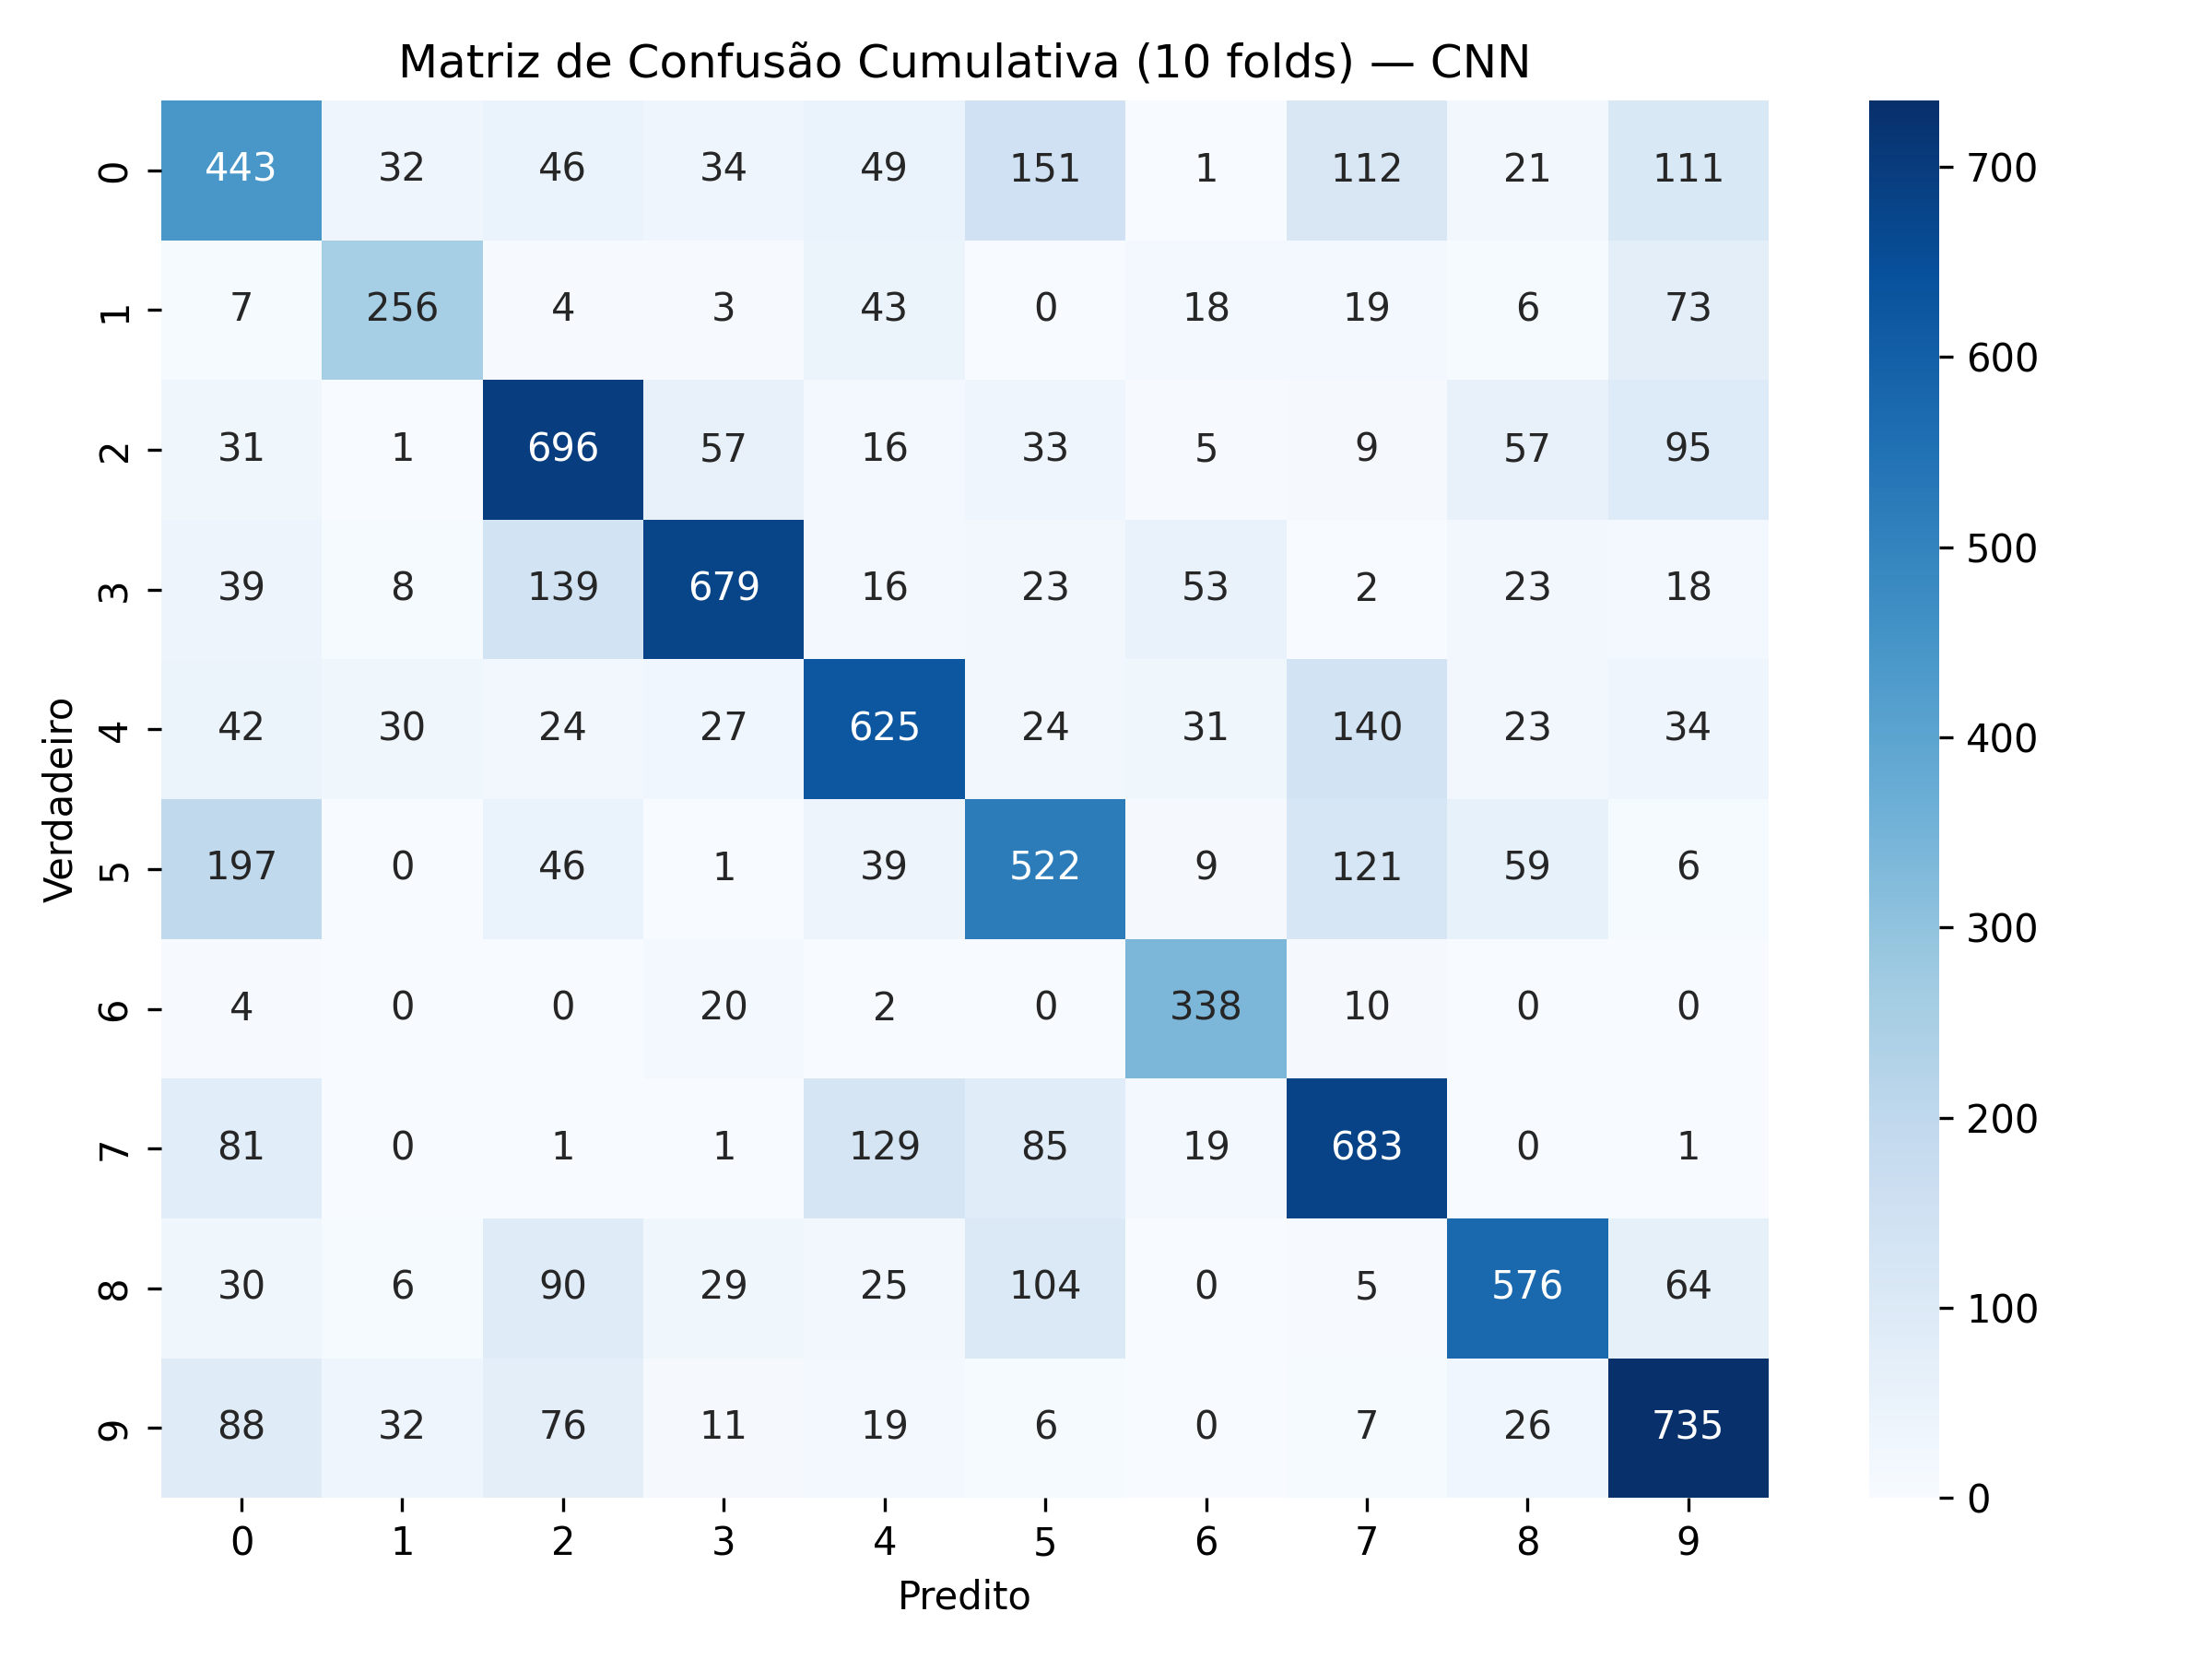

Source data for this figure (header and first rows):
443, 32, 46, 34, 49, 151, 1, 112, 21, 111
7, 256, 4, 3, 43, 0, 18, 19, 6, 73
31, 1, 696, 57, 16, 33, 5, 9, 57, 95
39, 8, 139, 679, 16, 23, 53, 2, 23, 18
42, 30, 24, 27, 625, 24, 31, 140, 23, 34
197, 0, 46, 1, 39, 522, 9, 121, 59, 6
4, 0, 0, 20, 2, 0, 338, 10, 0, 0
81, 0, 1, 1, 129, 85, 19, 683, 0, 1
30, 6, 90, 29, 25, 104, 0, 5, 576, 64
88, 32, 76, 11, 19, 6, 0, 7, 26, 735
